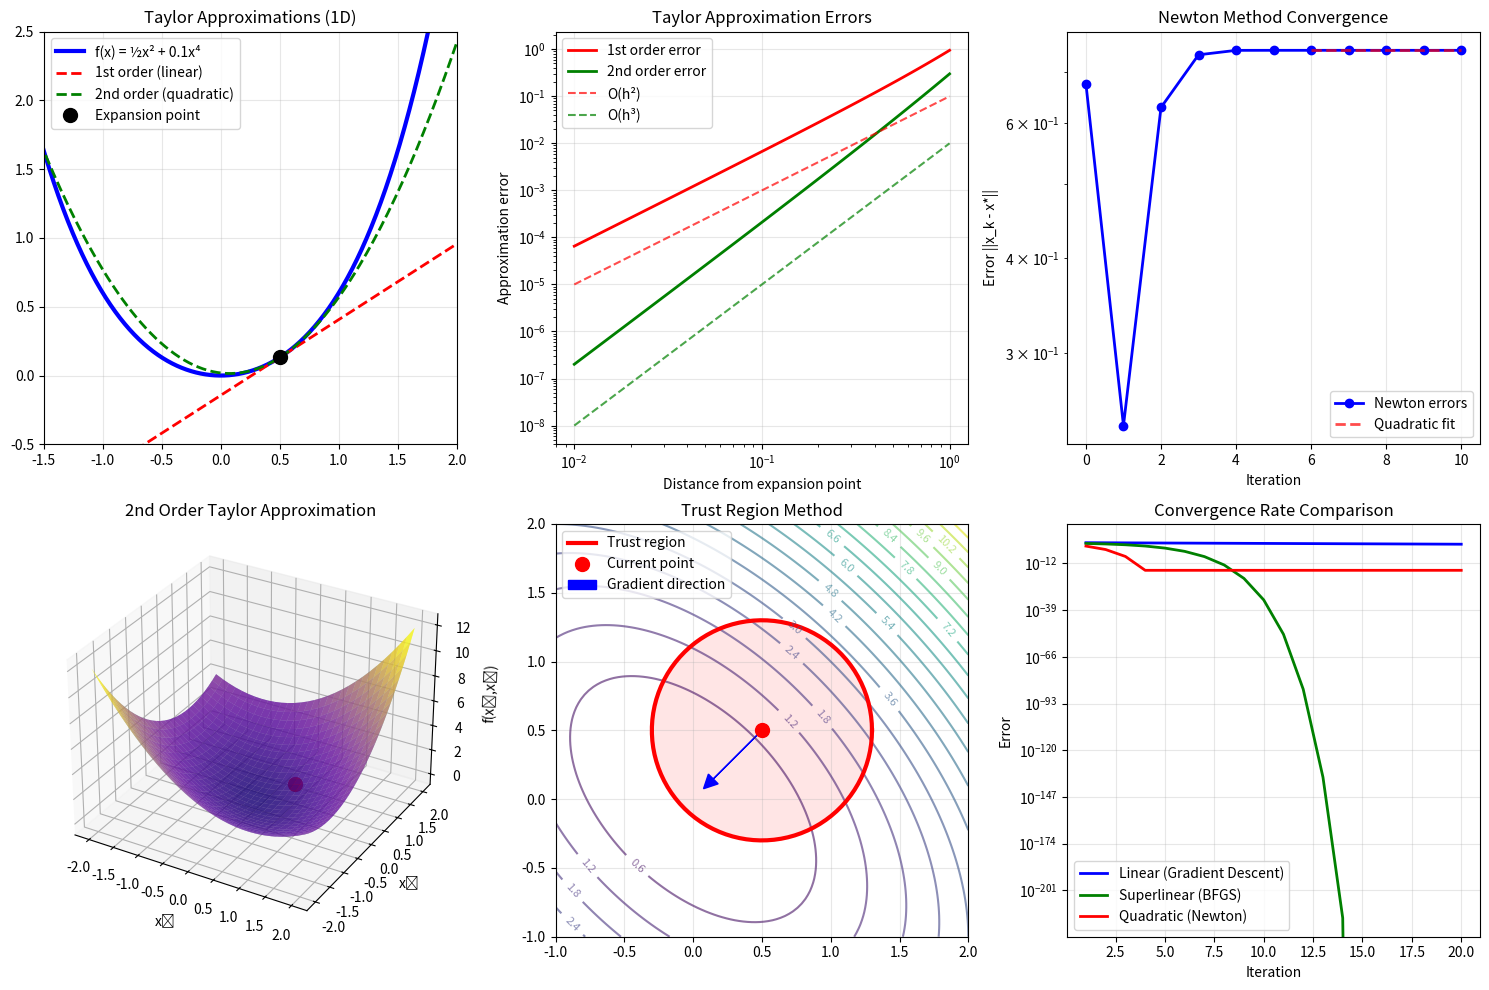

The script that saved this image:
"""
Taylor's Theorem for Multivariable Functions

Taylor's theorem is fundamental to optimization as it provides local approximations
of functions that justify Newton's method, convergence analysis, and second-order
conditions for optimality.

Mathematical Statement:
Let f: R^n → R be k+1 times continuously differentiable in a neighborhood of a.
Then for any x in this neighborhood:

f(x) = f(a) + ∇f(a)ᵀ(x-a) + ½(x-a)ᵀ∇²f(a)(x-a) + ... + Rₖ(x,a)

where Rₖ(x,a) is the remainder term.

Applications in Optimization:
- Newton's method derivation and convergence analysis
- Second-order optimality conditions
- Trust region methods
- Quasi-Newton methods (BFGS, L-BFGS)
"""

import numpy as np
import matplotlib.pyplot as plt
from mpl_toolkits.mplot3d import Axes3D
from typing import Callable, Tuple
import warnings

warnings.filterwarnings('ignore')

class TaylorApproximation:
    """
    Implementation of Taylor's theorem for multivariable functions.
    Provides first and second-order approximations with error analysis.
    """
    
    def __init__(self, func: Callable[[np.ndarray], float],
                 gradient: Callable[[np.ndarray], np.ndarray],
                 hessian: Callable[[np.ndarray], np.ndarray]):
        """
        Initialize Taylor approximation for a function.
        
        Args:
            func: Function f(x) to approximate
            gradient: Gradient function ∇f(x)
            hessian: Hessian function ∇²f(x)
        """
        self.func = func
        self.gradient = gradient
        self.hessian = hessian
    
    def first_order_approximation(self, x: np.ndarray, a: np.ndarray) -> float:
        """
        First-order Taylor approximation: f(x) ≈ f(a) + ∇f(a)ᵀ(x-a)
        
        This is the linear approximation used in gradient descent.
        """
        f_a = self.func(a)
        grad_a = self.gradient(a)
        return f_a + np.dot(grad_a, x - a)
    
    def second_order_approximation(self, x: np.ndarray, a: np.ndarray) -> float:
        """
        Second-order Taylor approximation:
        f(x) ≈ f(a) + ∇f(a)ᵀ(x-a) + ½(x-a)ᵀ∇²f(a)(x-a)
        
        This is the quadratic approximation used in Newton's method.
        """
        f_a = self.func(a)
        grad_a = self.gradient(a)
        hess_a = self.hessian(a)
        
        diff = x - a
        return f_a + np.dot(grad_a, diff) + 0.5 * np.dot(diff, np.dot(hess_a, diff))
    
    def approximation_error(self, x: np.ndarray, a: np.ndarray, order: int = 2) -> Tuple[float, float, float]:
        """
        Compute approximation errors for Taylor expansions.
        
        Returns:
            (actual_value, approximation, absolute_error)
        """
        actual = self.func(x)
        
        if order == 1:
            approx = self.first_order_approximation(x, a)
        elif order == 2:
            approx = self.second_order_approximation(x, a)
        else:
            raise ValueError("Only order 1 and 2 supported")
        
        error = abs(actual - approx)
        return actual, approx, error
    
    def convergence_analysis(self, x_sequence: np.ndarray, x_star: np.ndarray) -> dict:
        """
        Analyze convergence using Taylor's theorem.
        
        For Newton's method: ||x_{k+1} - x*|| ≤ C||x_k - x*||²
        """
        n_iter = len(x_sequence)
        errors = []
        ratios = []
        
        for i in range(n_iter):
            error = np.linalg.norm(x_sequence[i] - x_star)
            errors.append(error)
            
            if i > 0 and errors[i-1] > 1e-15:
                ratio = errors[i] / (errors[i-1]**2)
                ratios.append(ratio)
        
        return {
            'errors': np.array(errors),
            'quadratic_ratios': np.array(ratios),
            'is_quadratic': len(ratios) > 0 and np.std(ratios[-5:]) < 0.1 if len(ratios) >= 5 else False
        }


def demonstrate_taylor_theorem():
    """
    Demonstrate Taylor's theorem with visual examples and applications.
    """
    print("🔷 TAYLOR'S THEOREM: Foundation of Optimization Methods")
    print("=" * 60)
    
    # Example function: f(x,y) = x² + xy + y²
    def quadratic_func(x):
        if len(x) == 1:
            return x[0]**2
        return x[0]**2 + x[0]*x[1] + x[1]**2
    
    def quadratic_grad(x):
        if len(x) == 1:
            return np.array([2*x[0]])
        return np.array([2*x[0] + x[1], x[0] + 2*x[1]])
    
    def quadratic_hess(x):
        if len(x) == 1:
            return np.array([[2.0]])
        return np.array([[2.0, 1.0], [1.0, 2.0]])
    
    taylor_approx = TaylorApproximation(quadratic_func, quadratic_grad, quadratic_hess)
    
    # Create visualization
    fig = plt.figure(figsize=(15, 10))
    
    # 1D Example: Taylor approximations
    ax1 = plt.subplot(2, 3, 1)
    
    # 1D function for visualization
    def f_1d(x):
        return 0.5 * x**2 + 0.1 * x**4
    
    def grad_1d(x):
        return x + 0.4 * x**3
    
    def hess_1d(x):
        return 1 + 1.2 * x**2
    
    taylor_1d = TaylorApproximation(
        lambda x: f_1d(x[0]),
        lambda x: np.array([grad_1d(x[0])]),
        lambda x: np.array([[hess_1d(x[0])]])
    )
    
    x_vals = np.linspace(-2, 2, 200)
    y_vals = [f_1d(x) for x in x_vals]
    
    # Original function
    ax1.plot(x_vals, y_vals, 'blue', linewidth=3, label='f(x) = ½x² + 0.1x⁴')
    
    # Taylor approximations around x = 0.5
    a = np.array([0.5])
    
    # First-order approximation
    y_first = [taylor_1d.first_order_approximation(np.array([x]), a) for x in x_vals]
    ax1.plot(x_vals, y_first, 'red', linewidth=2, linestyle='--', 
             label='1st order (linear)')
    
    # Second-order approximation
    y_second = [taylor_1d.second_order_approximation(np.array([x]), a) for x in x_vals]
    ax1.plot(x_vals, y_second, 'green', linewidth=2, linestyle='--',
             label='2nd order (quadratic)')
    
    # Mark expansion point
    ax1.plot(a[0], f_1d(a[0]), 'ko', markersize=10, label='Expansion point')
    
    ax1.set_xlim(-1.5, 2.0)
    ax1.set_ylim(-0.5, 2.5)
    ax1.set_title('Taylor Approximations (1D)')
    ax1.legend()
    ax1.grid(True, alpha=0.3)
    
    # 2. Error analysis
    ax2 = plt.subplot(2, 3, 2)
    
    # Compute approximation errors at different distances
    distances = np.logspace(-2, 0, 50)
    errors_1st = []
    errors_2nd = []
    
    a_point = np.array([0.5])
    
    for d in distances:
        x_test = a_point + d
        
        _, _, error_1st = taylor_1d.approximation_error(x_test, a_point, order=1)
        _, _, error_2nd = taylor_1d.approximation_error(x_test, a_point, order=2)
        
        errors_1st.append(error_1st)
        errors_2nd.append(error_2nd)
    
    ax2.loglog(distances, errors_1st, 'red', linewidth=2, label='1st order error')
    ax2.loglog(distances, errors_2nd, 'green', linewidth=2, label='2nd order error')
    
    # Theoretical scaling
    ax2.loglog(distances, 0.1 * distances**2, 'r--', alpha=0.7, label='O(h²)')
    ax2.loglog(distances, 0.01 * distances**3, 'g--', alpha=0.7, label='O(h³)')
    
    ax2.set_xlabel('Distance from expansion point')
    ax2.set_ylabel('Approximation error')
    ax2.set_title('Taylor Approximation Errors')
    ax2.legend()
    ax2.grid(True, alpha=0.3)
    
    # 3. Newton's method convergence
    ax3 = plt.subplot(2, 3, 3)
    
    # Newton's method on f(x) = x³ - x - 1
    def newton_func(x):
        return x[0]**3 - x[0] - 1
    
    def newton_grad(x):
        return np.array([3*x[0]**2 - 1])
    
    def newton_hess(x):
        return np.array([[6*x[0]]])
    
    # Newton iteration: x_{k+1} = x_k - H⁻¹∇f(x_k)
    x_current = np.array([2.0])  # Starting point
    x_sequence = [x_current.copy()]
    
    for _ in range(10):
        grad = newton_grad(x_current)
        hess = newton_hess(x_current)
        
        if abs(hess[0, 0]) > 1e-12:
            x_current = x_current - grad / hess[0, 0]
            x_sequence.append(x_current.copy())
        else:
            break
    
    # True root (approximately)
    x_star = np.array([1.3247179572])
    
    # Analyze convergence
    x_sequence = np.array(x_sequence)
    convergence = TaylorApproximation(newton_func, newton_grad, newton_hess).convergence_analysis(
        x_sequence, x_star)
    
    # Plot convergence
    iterations = range(len(convergence['errors']))
    ax3.semilogy(iterations, convergence['errors'], 'bo-', linewidth=2, 
                 markersize=6, label='Newton errors')
    
    # Show quadratic convergence
    if len(convergence['errors']) > 5:
        # Fit quadratic convergence in log space
        log_errors = np.log(convergence['errors'][-5:])
        iterations_fit = np.arange(len(log_errors))
        
        if len(iterations_fit) > 1:
            # Theoretical quadratic: log(e_{k+1}) ≈ log(c) + 2*log(e_k)
            ax3.semilogy(iterations[-5:], np.exp(log_errors), 'r--', 
                         linewidth=2, alpha=0.7, label='Quadratic fit')
    
    ax3.set_xlabel('Iteration')
    ax3.set_ylabel('Error ||x_k - x*||')
    ax3.set_title('Newton Method Convergence')
    ax3.legend()
    ax3.grid(True, alpha=0.3)
    
    # 4. 3D Taylor surface (2D function)
    ax4 = plt.subplot(2, 3, 4, projection='3d')
    
    # Create mesh for 2D function
    x_range = np.linspace(-2, 2, 30)
    y_range = np.linspace(-2, 2, 30)
    X, Y = np.meshgrid(x_range, y_range)
    
    # Original function
    Z_orig = X**2 + X*Y + Y**2
    
    # Second-order approximation around (0.5, 0.5)
    a_2d = np.array([0.5, 0.5])
    Z_taylor = np.zeros_like(X)
    
    for i in range(X.shape[0]):
        for j in range(X.shape[1]):
            point = np.array([X[i,j], Y[i,j]])
            Z_taylor[i,j] = taylor_approx.second_order_approximation(point, a_2d)
    
    # Plot surfaces
    ax4.plot_surface(X, Y, Z_orig, alpha=0.6, cmap='viridis', label='Original')
    ax4.plot_surface(X, Y, Z_taylor, alpha=0.6, cmap='plasma', label='Taylor')
    
    # Mark expansion point
    ax4.scatter([a_2d[0]], [a_2d[1]], [quadratic_func(a_2d)], 
               color='red', s=100, label='Expansion point')
    
    ax4.set_xlabel('x₁')
    ax4.set_ylabel('x₂')
    ax4.set_zlabel('f(x₁,x₂)')
    ax4.set_title('2nd Order Taylor Approximation')
    
    # 5. Application: Trust region visualization
    ax5 = plt.subplot(2, 3, 5)
    
    # Trust region method uses Taylor approximation within a region
    theta = np.linspace(0, 2*np.pi, 100)
    
    # Show trust region around expansion point
    trust_radius = 0.8
    trust_x = a_2d[0] + trust_radius * np.cos(theta)
    trust_y = a_2d[1] + trust_radius * np.sin(theta)
    
    # Contour plot of original function
    x_contour = np.linspace(-1, 2, 100)
    y_contour = np.linspace(-1, 2, 100)
    X_cont, Y_cont = np.meshgrid(x_contour, y_contour)
    Z_cont = X_cont**2 + X_cont*Y_cont + Y_cont**2
    
    contours = ax5.contour(X_cont, Y_cont, Z_cont, levels=20, alpha=0.6)
    ax5.clabel(contours, inline=True, fontsize=8)
    
    # Trust region boundary
    ax5.plot(trust_x, trust_y, 'red', linewidth=3, label='Trust region')
    ax5.fill(trust_x, trust_y, 'red', alpha=0.1)
    
    # Expansion point
    ax5.plot(a_2d[0], a_2d[1], 'ro', markersize=10, label='Current point')
    
    # Gradient direction
    grad_current = quadratic_grad(a_2d)
    grad_direction = -grad_current / np.linalg.norm(grad_current)
    ax5.arrow(a_2d[0], a_2d[1], 0.5*grad_direction[0], 0.5*grad_direction[1],
              head_width=0.1, head_length=0.1, fc='blue', ec='blue',
              label='Gradient direction')
    
    ax5.set_xlim(-1, 2)
    ax5.set_ylim(-1, 2)
    ax5.set_title('Trust Region Method')
    ax5.legend()
    ax5.grid(True, alpha=0.3)
    ax5.set_aspect('equal')
    
    # 6. Convergence rate comparison
    ax6 = plt.subplot(2, 3, 6)
    
    # Compare different method convergence rates
    iterations = np.arange(1, 21)
    
    # Linear convergence (gradient descent)
    linear_conv = 0.9**iterations
    
    # Superlinear convergence (quasi-Newton)
    superlinear_conv = 0.5**(1.6**iterations) 
    
    # Quadratic convergence (Newton)
    quadratic_conv = 0.1**(2**iterations)
    quadratic_conv[quadratic_conv < 1e-16] = 1e-16  # Numerical floor
    
    ax6.semilogy(iterations, linear_conv, 'blue', linewidth=2, 
                 label='Linear (Gradient Descent)')
    ax6.semilogy(iterations, superlinear_conv, 'green', linewidth=2,
                 label='Superlinear (BFGS)')
    ax6.semilogy(iterations, quadratic_conv, 'red', linewidth=2,
                 label='Quadratic (Newton)')
    
    ax6.set_xlabel('Iteration')
    ax6.set_ylabel('Error')
    ax6.set_title('Convergence Rate Comparison')
    ax6.legend()
    ax6.grid(True, alpha=0.3)
    
    plt.tight_layout()
    plt.show()
    
    # Numerical verification
    print("\n📊 NUMERICAL VERIFICATION")
    print("-" * 40)
    
    # Test Taylor approximation accuracy
    print("1. Taylor Approximation Accuracy:")
    test_point = np.array([1.0, 0.5])
    expansion_point = np.array([0.8, 0.4])
    
    actual, approx_1st, error_1st = taylor_approx.approximation_error(
        test_point, expansion_point, order=1)
    actual, approx_2nd, error_2nd = taylor_approx.approximation_error(
        test_point, expansion_point, order=2)
    
    print(f"   Actual value: {actual:.6f}")
    print(f"   1st order approximation: {approx_1st:.6f} (error: {error_1st:.6f})")
    print(f"   2nd order approximation: {approx_2nd:.6f} (error: {error_2nd:.6f})")
    print(f"   Improvement ratio: {error_1st/error_2nd:.1f}x better")
    
    # Test convergence analysis
    print("\n2. Newton Method Convergence Analysis:")
    if len(convergence['quadratic_ratios']) > 0:
        avg_ratio = np.mean(convergence['quadratic_ratios'][-3:])
        print(f"   Quadratic convergence ratio: {avg_ratio:.3f}")
        print(f"   Is quadratically convergent: {convergence['is_quadratic']}")
    
    print(f"   Final error: {convergence['errors'][-1]:.2e}")
    print(f"   Iterations to convergence: {len(convergence['errors'])}")


def taylor_theorem_applications():
    """
    Showcase practical applications of Taylor's theorem in optimization.
    """
    print("\n🎯 TAYLOR'S THEOREM APPLICATIONS")
    print("=" * 40)
    
    print("1. NEWTON'S METHOD:")
    print("   - Uses 2nd order Taylor: x_{k+1} = x_k - [∇²f(x_k)]⁻¹∇f(x_k)")
    print("   - Quadratic convergence near solution")
    print("   - Requires Hessian computation/approximation")
    
    print("\n2. TRUST REGION METHODS:")
    print("   - Quadratic model: m_k(s) = f_k + g_k^T s + ½s^T B_k s")
    print("   - Minimize model within trust region ||s|| ≤ Δ_k")
    print("   - Adjust trust region based on model accuracy")
    
    print("\n3. QUASI-NEWTON METHODS:")
    print("   - Approximate Hessian using gradient information")
    print("   - BFGS: Build up curvature information iteratively")
    print("   - Maintains positive definiteness")
    
    print("\n4. CONVERGENCE ANALYSIS:")
    print("   - Linear convergence: ||e_{k+1}|| ≤ c||e_k||")
    print("   - Quadratic convergence: ||e_{k+1}|| ≤ c||e_k||²")
    print("   - Taylor remainder gives convergence rates")
    
    print("\n5. SENSITIVITY ANALYSIS:")
    print("   - Parameter perturbations: f(x,p+Δp) ≈ f(x,p) + ∇_p f^T Δp")
    print("   - Robustness assessment of optimal solutions")
    print("   - Gradient-based uncertainty propagation")


if __name__ == "__main__":
    # Run demonstrations
    demonstrate_taylor_theorem()
    taylor_theorem_applications()
    
    print("\n🎯 KEY TAKEAWAYS:")
    print("- Taylor's theorem provides local approximations essential for optimization")
    print("- 1st order: Linear approximation (gradient descent)")
    print("- 2nd order: Quadratic approximation (Newton's method)")  
    print("- Error scales as O(h^{k+1}) for k-th order approximation")
    print("- Enables convergence analysis and algorithm design")
    print("- Foundation for Newton, quasi-Newton, and trust region methods")
    print("\nTaylor's theorem is the mathematical foundation of modern optimization! 🚀")